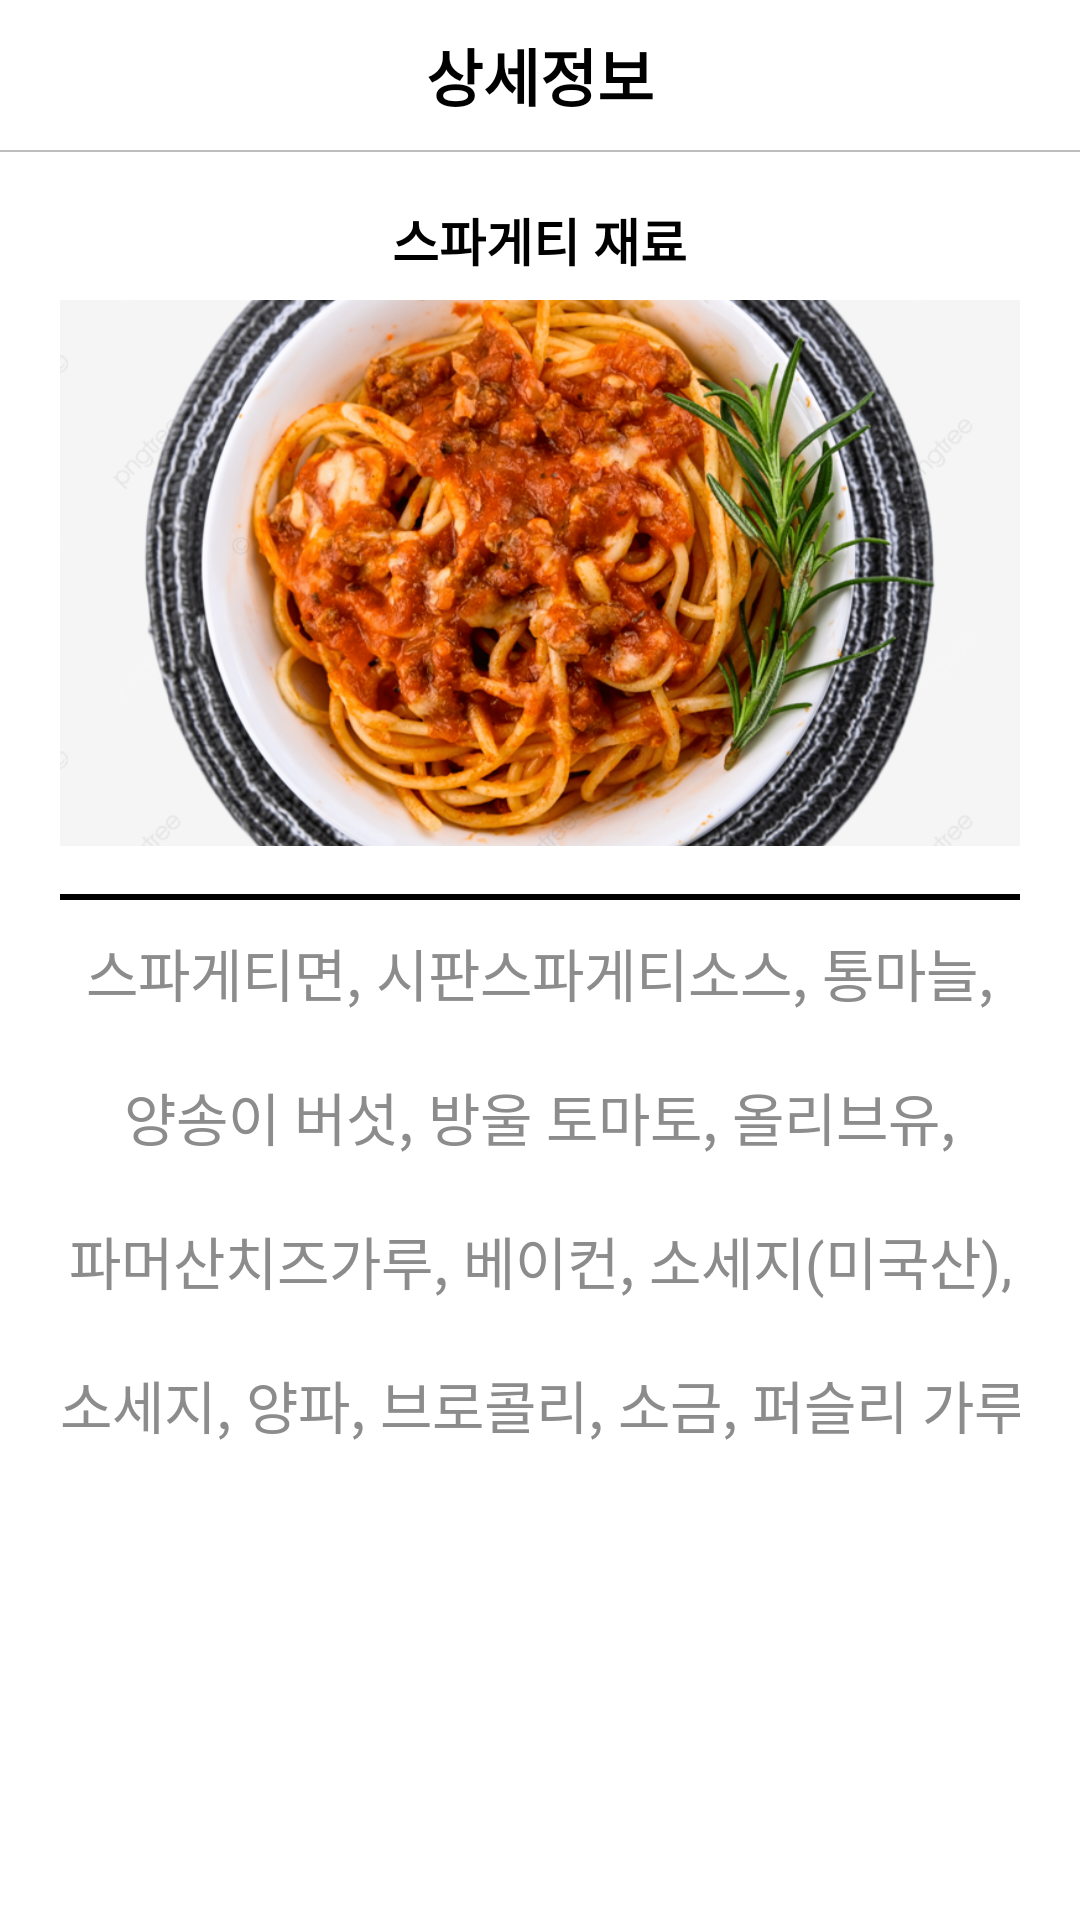

Reconstruct the res/layout file that produces this screen, plus the resources it refers to.
<!-- AndroidManifest.xml: application theme Theme.NoticeBoard_2 -->
<!-- res/layout/activity_menuinfor01.xml -->
<?xml version="1.0" encoding="utf-8"?>
<LinearLayout xmlns:android="http://schemas.android.com/apk/res/android"
    xmlns:tools="http://schemas.android.com/tools"
    android:layout_width="match_parent"
    android:layout_height="match_parent"
    android:background="#FFFFFF"
    android:orientation="vertical"
    android:weightSum="2560">

    <LinearLayout
        android:layout_width="match_parent"
        android:layout_height="0dp"
        android:layout_weight="200"
        android:gravity="center"
        android:orientation="horizontal"
        android:weightSum="1440">

        <TextView
            android:id="@+id/detailText"
            android:layout_width="wrap_content"
            android:layout_height="wrap_content"
            android:text="상세정보"
            android:textAlignment="center"
            android:textColor="#000000"
            android:textSize="10pt"
            android:textStyle="bold" />
    </LinearLayout>

    <LinearLayout
        android:layout_width="match_parent"
        android:layout_height="0dp"
        android:layout_weight="60">

        <View
            android:layout_width="match_parent"
            android:layout_height="0.7dp"
            android:background="#BDBDBD" />
    </LinearLayout>

    <LinearLayout
        android:layout_width="wrap_content"
        android:layout_height="0dp"
        android:layout_marginLeft="20dp"
        android:layout_marginRight="20dp"
        android:layout_weight="2300"
        android:orientation="vertical">

        <LinearLayout
            android:layout_width="match_parent"
            android:layout_height="2dp"
            android:layout_marginBottom="5dp"
            android:layout_weight="10"
            android:gravity="center">

            <TextView
                android:layout_width="wrap_content"
                android:layout_height="wrap_content"
                android:text="스파게티 재료"
                android:textColor="#000000"
                android:textSize="17dp"
                android:textStyle="bold" />
        </LinearLayout>

        <LinearLayout
            android:layout_width="match_parent"
            android:layout_height="0dp"
            android:layout_weight="70">

            
            <LinearLayout
                android:layout_width="match_parent"
                android:layout_height="wrap_content"
                android:layout_marginBottom="16dp"
                android:gravity="center">

                
                <ImageView
                    android:id="@+id/spa"
                    android:layout_width="370dp"
                    android:layout_height="220dp"
                    android:scaleType="centerCrop"
                    android:src="@drawable/spa" />

            </LinearLayout>

        </LinearLayout>

        <LinearLayout
            android:layout_width="match_parent"
            android:layout_height="2dp"
            android:background="#000000" />

        <LinearLayout
            android:layout_width="match_parent"
            android:layout_height="0dp"
            android:layout_weight="120"
            android:layout_gravity="center"
            android:orientation="vertical">

            
            <TextView
                android:id="@+id/menuEditText"
                android:layout_width="match_parent"
                android:layout_height="48dp"
                android:gravity="center"
                android:inputType="text"
                android:text="스파게티면, 시판스파게티소스, 통마늘,"
                android:textColor="@color/colorGray"
                android:textSize="19dp"
                tools:ignore="TouchTargetSizeCheck" />

            <TextView
                android:layout_width="match_parent"
                android:layout_height="48dp"
                android:gravity="center"
                android:inputType="text"
                android:text="양송이 버섯, 방울 토마토, 올리브유,"
                android:textColor="@color/colorGray"
                android:textSize="19dp"
                tools:ignore="TouchTargetSizeCheck" />

            <TextView
                android:layout_width="match_parent"
                android:layout_height="48dp"
                android:gravity="center"
                android:inputType="text"
                android:text="파머산치즈가루, 베이컨, 소세지(미국산),"
                android:textColor="@color/colorGray"
                android:textSize="19dp"
                tools:ignore="TouchTargetSizeCheck" />

            <TextView
                android:layout_width="match_parent"
                android:layout_height="48dp"
                android:gravity="center"
                android:inputType="text"
                android:text="소세지, 양파, 브로콜리, 소금, 퍼슬리 가루"
                android:textColor="@color/colorGray"
                android:textSize="19dp"
                tools:ignore="TouchTargetSizeCheck" />


        </LinearLayout>
    </LinearLayout>
</LinearLayout>
<!-- resources referenced by this layout -->
<resources>
  <color name="colorGray">#8C8C8C</color>
  <!-- drawable spa: png bitmap (drawable, 871746 bytes) -->
  <style name="Theme.NoticeBoard_2" parent="Base.Theme.NoticeBoard_2" />
  <style name="Base.Theme.NoticeBoard_2" parent="Theme.AppCompat.Light">
          
          
  
  
      </style>
</resources>
